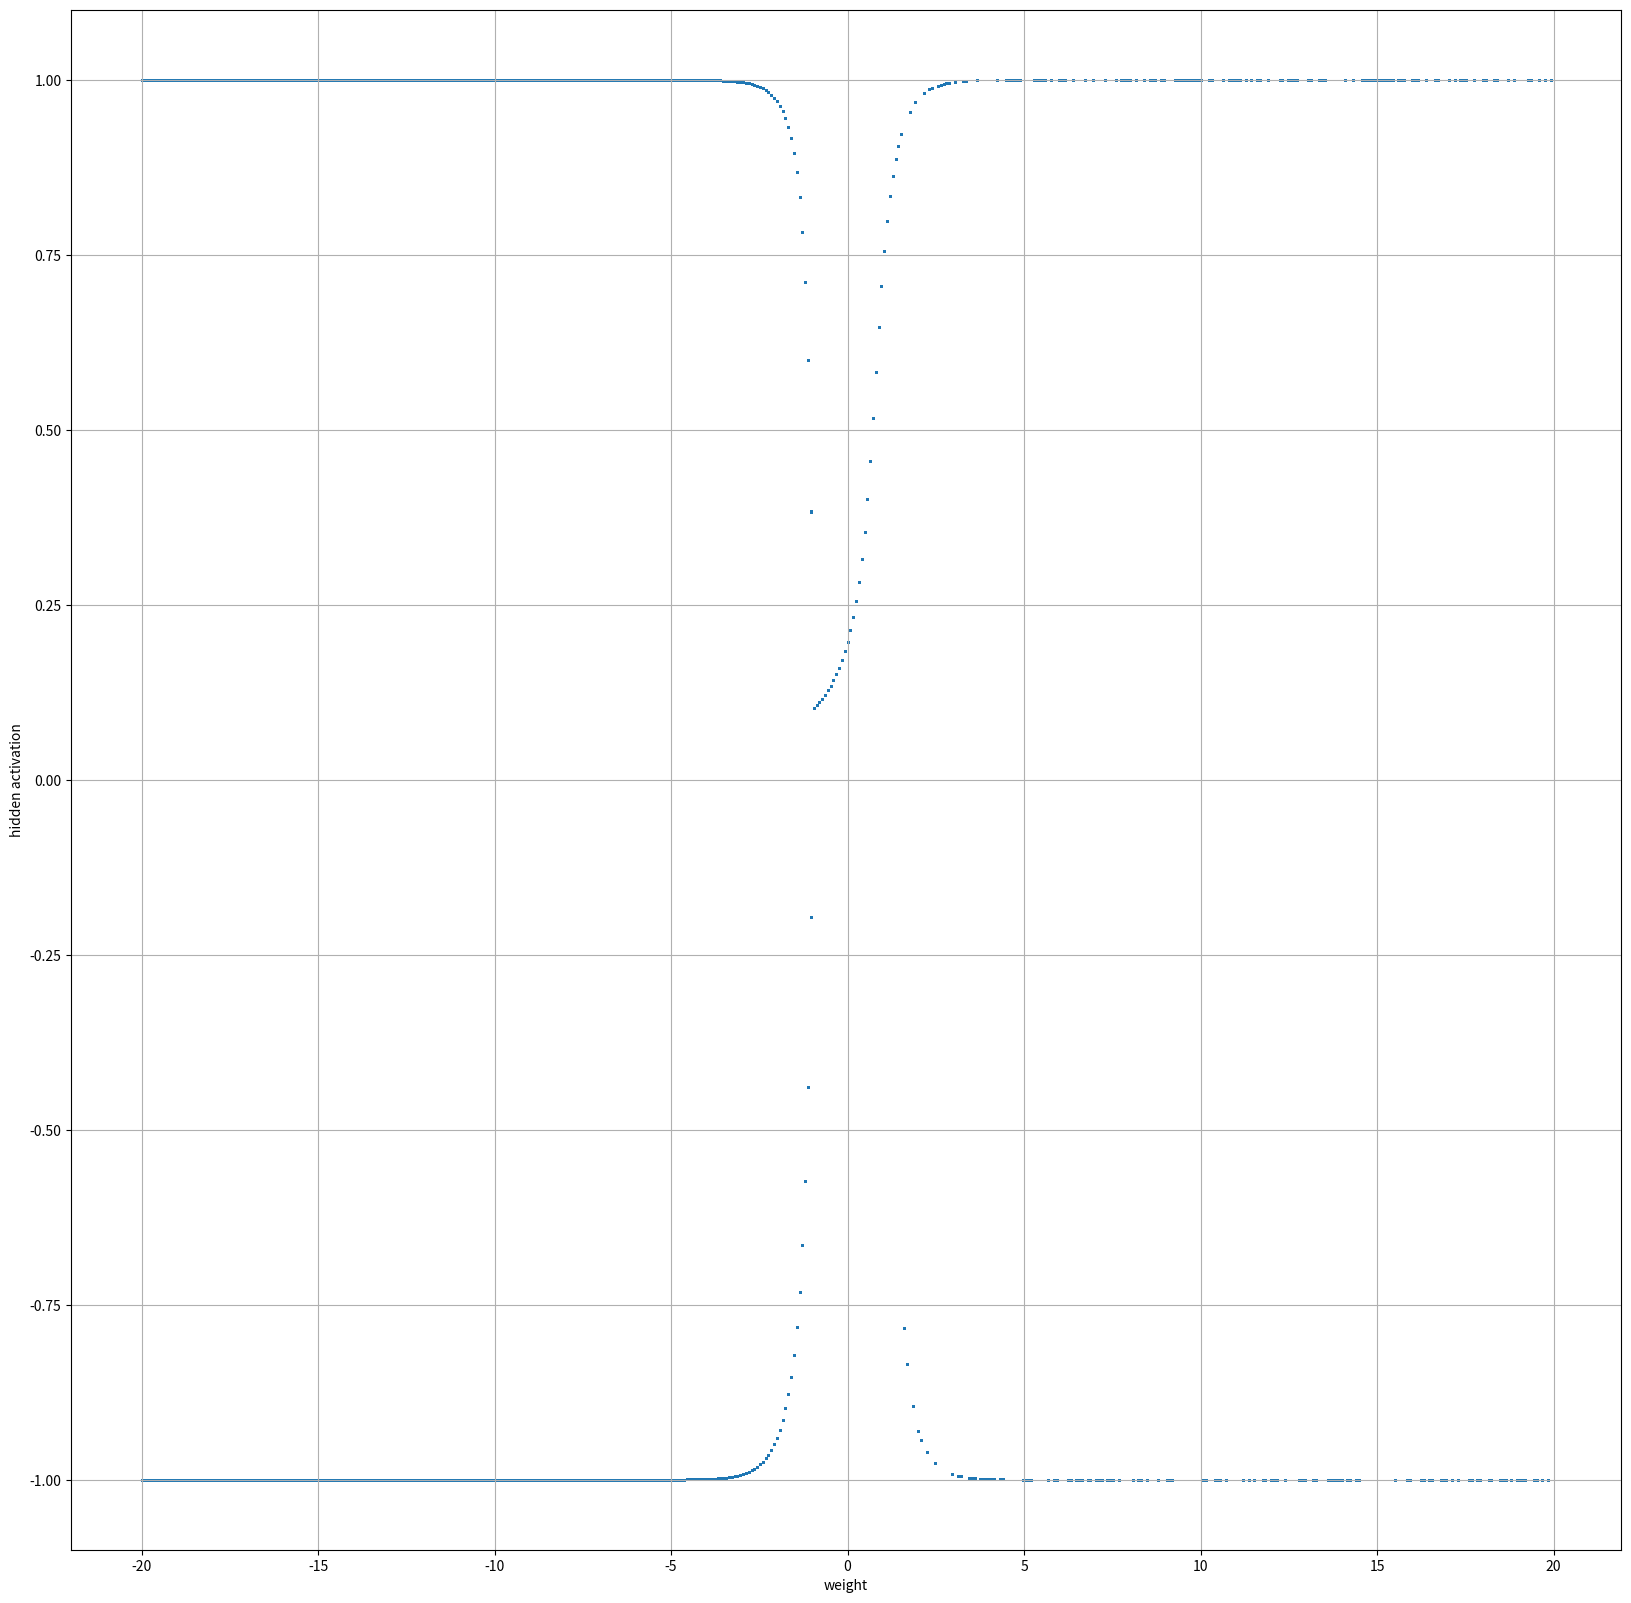

This chart was generated by the following Python code:
import random
import math

import matplotlib.pyplot as plt

fig = plt.figure(figsize=(20, 20))

width = 500
height = 500

w1 = -20.0
w2 = 20.0
b = 0.2

x = []
y = []
for i in range(width):
    # Tick of the parameter
    w = w1 + (w2 - w1) * float(i) / width

    # Random Initialization
    h = 2 * random.random() - 1
    for j in range(1000):
        # RNN-map
        h = math.tanh(w * h + b)  # Tanh
        # h = 1/(1 + math.exp(-(w * h + b)))  # Sigmoid
        # h = max(w * h + b, 0)  # Relu
        if j > 100:
            x.append(w)
            y.append(h)

plt.scatter(x, y, s=1)
plt.xlabel("weight")
plt.ylabel("hidden activation")
plt.grid(True)
plt.show()